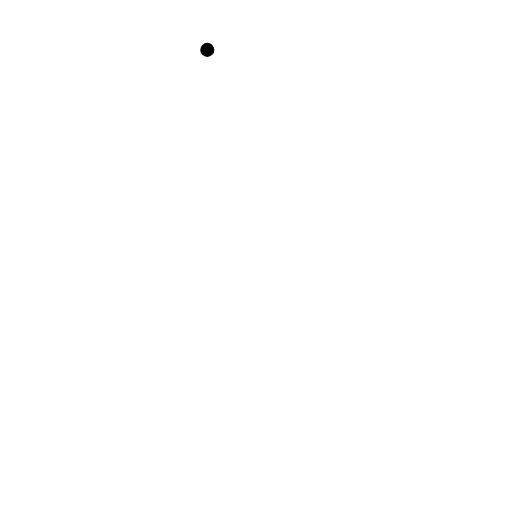
t = 0.00 s
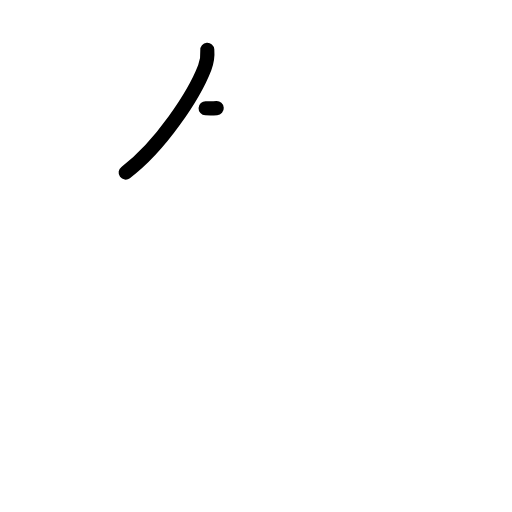
t = 1.17 s
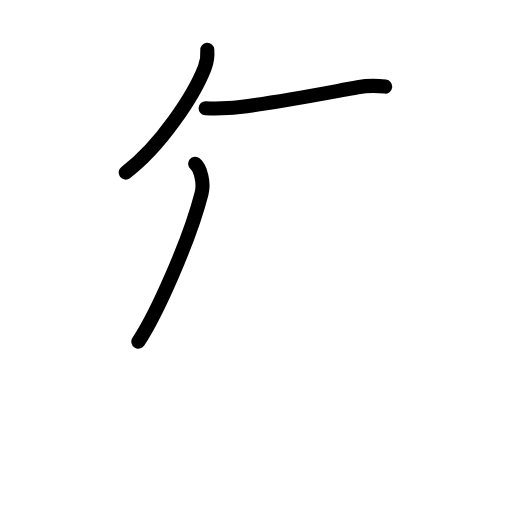
t = 2.40 s
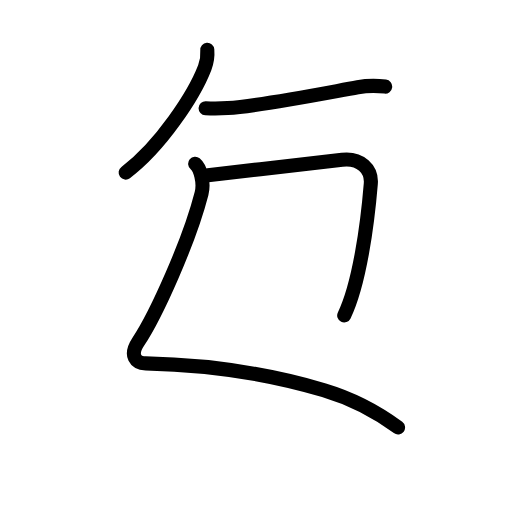
t = 3.63 s
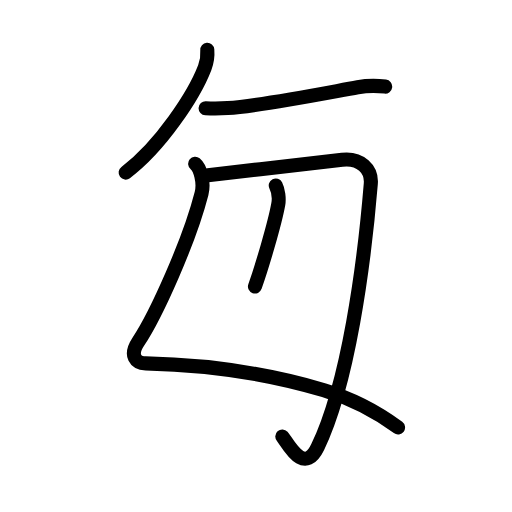
t = 4.75 s
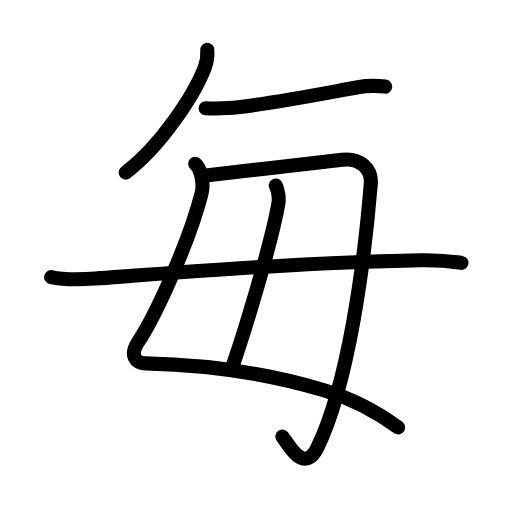
t = 6.00 s

The animated SVG that drew these frames (rendered in a browser with its animation timeline set to each time). Animation: 24 SMIL elements (animate=24); one cycle of 6.00 s.

<?xml version="1.0" encoding="UTF-8"?>
<!--
AniKanjiVG is licensed by CC-BY-SA Paul C. Sommerhoff (https://bitbucket.org/sommerhoff/anikanjivg).
AniKanjiVG uses KanjiVG which is licensed by CC-BY-SA Ulrich Apel (http://kanjivg.tagaini.net).
See also http://creativecommons.org/licenses/by-sa/3.0/
-->
<svg xmlns:kvg='http://kanjivg.tagaini.net' xmlns='http://www.w3.org/2000/svg' width='109' height='109' viewBox='0 0 109 109' style='fill:none;stroke:#000000;stroke-width:3;stroke-linecap:round;stroke-linejoin:round;' id="kvg:kanji_06bce"><g id="kvg:06bce" kvg:element="毎"><g id="kvg:06bce-g1" kvg:position="top"><g id="kvg:06bce-g2" kvg:element="丿"><path id="kvg:06bce-s1" kvg:type="㇒" d="M44.13,10.62c0.11,1.39-0.04,2.48-0.54,3.78c-2.23,5.81-9.37,16.73-16.84,22.34"><animate attributeName="d" begin="0.0s" dur="0.5s" from="M44.13,10.62C44.13,10.62,44.13,10.62,44.13,10.62" to="M44.13,10.62c0.11,1.39-0.04,2.48-0.54,3.78" />
<animate attributeName="d" begin="0.5s" dur="0.5s" from="M44.13,10.62c0.11,1.39-0.04,2.48-0.54,3.78c0,0,0,0,0,0,0" to="M44.13,10.62c0.11,1.39-0.04,2.48-0.54,3.78c-2.23,5.81-9.37,16.73-16.84,22.34" />
</path>
</g>
<path id="kvg:06bce-s2" kvg:type="㇐" d="M43.77,23.04c1.73,0.08,3.68,0.03,4.73-0.04c6.88-0.46,19.87-3.02,27.66-4.42c2.11-0.38,3.74-0.39,5.84-0.14"><animate attributeName="d" begin="1.0s" dur="0.3333333333333333s" from="M43.77,23.04C43.77,23.04,43.77,23.04,43.77,23.04" to="M43.77,23.04c1.73,0.08,3.68,0.03,4.73-0.04" />
<animate attributeName="d" begin="1.3333333333333333s" dur="0.3333333333333333s" from="M43.77,23.04c1.73,0.08,3.68,0.03,4.73-0.04c0,0,0,0,0,0,0" to="M43.77,23.04c1.73,0.08,3.68,0.03,4.73-0.04c6.88-0.46,19.87-3.02,27.66-4.42" />
<animate attributeName="d" begin="1.6666666666666665s" dur="0.3333333333333333s" from="M43.77,23.04c1.73,0.08,3.68,0.03,4.73-0.04c6.88-0.46,19.87-3.02,27.66-4.42c0,0,0,0,0,0,0" to="M43.77,23.04c1.73,0.08,3.68,0.03,4.73-0.04c6.88-0.46,19.87-3.02,27.66-4.42c2.11-0.38,3.74-0.39,5.84-0.14" />
<animate attributeName="d" begin="0s" dur="1.0s" from="M-100,-100" to="M-100,-100" />
</path>
</g>
<g id="kvg:06bce-g3" kvg:element="毋" kvg:partial="true" kvg:position="bottom" kvg:radical="general"><path id="kvg:06bce-s3" kvg:type="㇛" d="M41.55,34.87c1.1,0.91,1.96,3.97,1.36,6.3C40.25,51.5,33.25,67,29.45,72.74c-1.98,2.99-0.52,4.58,1.57,4.62c11.98,0.26,25.1,1.88,37.95,5.72c5.92,1.77,11.28,4.6,15.77,7.92"><animate attributeName="d" begin="2.0s" dur="0.2s" from="M41.55,34.87C41.55,34.87,41.55,34.87,41.55,34.87" to="M41.55,34.87c1.1,0.91,1.96,3.97,1.36,6.3" />
<animate attributeName="d" begin="2.2s" dur="0.2s" from="M41.55,34.87c1.1,0.91,1.96,3.97,1.36,6.3c0,0,0,0,0,0,0" to="M41.55,34.87c1.1,0.91,1.96,3.97,1.36,6.3C40.25,51.5,33.25,67,29.45,72.74" />
<animate attributeName="d" begin="2.4s" dur="0.2s" from="M41.55,34.87c1.1,0.91,1.96,3.97,1.36,6.3C40.25,51.5,33.25,67,29.45,72.74c0,0,0,0,0,0,0" to="M41.55,34.87c1.1,0.91,1.96,3.97,1.36,6.3C40.25,51.5,33.25,67,29.45,72.74c-1.98,2.99-0.52,4.58,1.57,4.62" />
<animate attributeName="d" begin="2.6s" dur="0.2s" from="M41.55,34.87c1.1,0.91,1.96,3.97,1.36,6.3C40.25,51.5,33.25,67,29.45,72.74c-1.98,2.99-0.52,4.58,1.57,4.62c0,0,0,0,0,0,0" to="M41.55,34.87c1.1,0.91,1.96,3.97,1.36,6.3C40.25,51.5,33.25,67,29.45,72.74c-1.98,2.99-0.52,4.58,1.57,4.62c11.98,0.26,25.1,1.88,37.95,5.72" />
<animate attributeName="d" begin="2.8s" dur="0.2s" from="M41.55,34.87c1.1,0.91,1.96,3.97,1.36,6.3C40.25,51.5,33.25,67,29.45,72.74c-1.98,2.99-0.52,4.58,1.57,4.62c11.98,0.26,25.1,1.88,37.95,5.72c0,0,0,0,0,0,0" to="M41.55,34.87c1.1,0.91,1.96,3.97,1.36,6.3C40.25,51.5,33.25,67,29.45,72.74c-1.98,2.99-0.52,4.58,1.57,4.62c11.98,0.26,25.1,1.88,37.95,5.72c5.92,1.77,11.28,4.6,15.77,7.92" />
<animate attributeName="d" begin="0s" dur="2.0s" from="M-100,-100" to="M-100,-100" />
</path>
<path id="kvg:06bce-s4" kvg:type="㇆a" d="M44.26,37.32c9.17-1.07,22.11-2.57,28.58-3.32c3.9-0.45,6.36,2.01,6.1,5.12c-1.44,17.51-4.81,42.51-11.32,56.07c-2.99,6.22-6.5-1.15-7.52-2.27"><animate attributeName="d" begin="3.0s" dur="0.25s" from="M44.26,37.32C44.26,37.32,44.26,37.32,44.26,37.32" to="M44.26,37.32c9.17-1.07,22.11-2.57,28.58-3.32" />
<animate attributeName="d" begin="3.25s" dur="0.25s" from="M44.26,37.32c9.17-1.07,22.11-2.57,28.58-3.32c0,0,0,0,0,0,0" to="M44.26,37.32c9.17-1.07,22.11-2.57,28.58-3.32c3.9-0.45,6.36,2.01,6.1,5.12" />
<animate attributeName="d" begin="3.5s" dur="0.25s" from="M44.26,37.32c9.17-1.07,22.11-2.57,28.58-3.32c3.9-0.45,6.36,2.01,6.1,5.12c0,0,0,0,0,0,0" to="M44.26,37.32c9.17-1.07,22.11-2.57,28.58-3.32c3.9-0.45,6.36,2.01,6.1,5.12c-1.44,17.51-4.81,42.51-11.32,56.07" />
<animate attributeName="d" begin="3.75s" dur="0.25s" from="M44.26,37.32c9.17-1.07,22.11-2.57,28.58-3.32c3.9-0.45,6.36,2.01,6.1,5.12c-1.44,17.51-4.81,42.51-11.32,56.07c0,0,0,0,0,0,0" to="M44.26,37.32c9.17-1.07,22.11-2.57,28.58-3.32c3.9-0.45,6.36,2.01,6.1,5.12c-1.44,17.51-4.81,42.51-11.32,56.07c-2.99,6.22-6.5-1.15-7.52-2.27" />
<animate attributeName="d" begin="0s" dur="3.0s" from="M-100,-100" to="M-100,-100" />
</path>
<path id="kvg:06bce-s5" kvg:type="㇑a" d="M58.71,39.5c0.51,1,0.75,2.74,0.53,4c-1.53,8.5-7.11,27-9.92,35"><animate attributeName="d" begin="4.0s" dur="0.5s" from="M58.71,39.5C58.71,39.5,58.71,39.5,58.71,39.5" to="M58.71,39.5c0.51,1,0.75,2.74,0.53,4" />
<animate attributeName="d" begin="4.5s" dur="0.5s" from="M58.71,39.5c0.51,1,0.75,2.74,0.53,4c0,0,0,0,0,0,0" to="M58.71,39.5c0.51,1,0.75,2.74,0.53,4c-1.53,8.5-7.11,27-9.92,35" />
<animate attributeName="d" begin="0s" dur="4.0s" from="M-100,-100" to="M-100,-100" />
</path>
<path id="kvg:06bce-s6" kvg:type="㇐" d="M10.88,58.99c2.46,0.56,6.98,0.49,9.45,0.31c21.05-1.54,44.8-3.42,69.3-3.88c4.11-0.08,6.57,0.26,8.62,0.54"><animate attributeName="d" begin="5.0s" dur="0.3333333333333333s" from="M10.88,58.99C10.88,58.99,10.88,58.99,10.88,58.99" to="M10.88,58.99c2.46,0.56,6.98,0.49,9.45,0.31" />
<animate attributeName="d" begin="5.333333333333333s" dur="0.3333333333333333s" from="M10.88,58.99c2.46,0.56,6.98,0.49,9.45,0.31c0,0,0,0,0,0,0" to="M10.88,58.99c2.46,0.56,6.98,0.49,9.45,0.31c21.05-1.54,44.8-3.42,69.3-3.88" />
<animate attributeName="d" begin="5.666666666666667s" dur="0.3333333333333333s" from="M10.88,58.99c2.46,0.56,6.98,0.49,9.45,0.31c21.05-1.54,44.8-3.42,69.3-3.88c0,0,0,0,0,0,0" to="M10.88,58.99c2.46,0.56,6.98,0.49,9.45,0.31c21.05-1.54,44.8-3.42,69.3-3.88c4.11-0.08,6.57,0.26,8.62,0.54" />
<animate attributeName="d" begin="0s" dur="5.0s" from="M-100,-100" to="M-100,-100" />
</path>
</g>
</g>
</svg>
